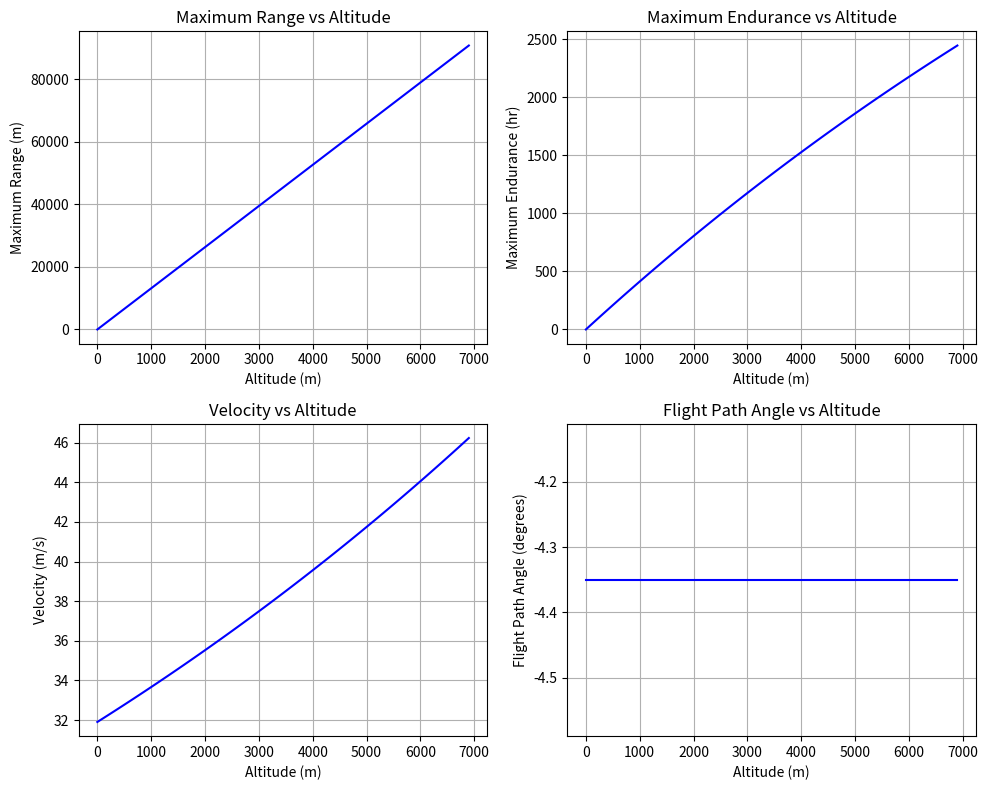
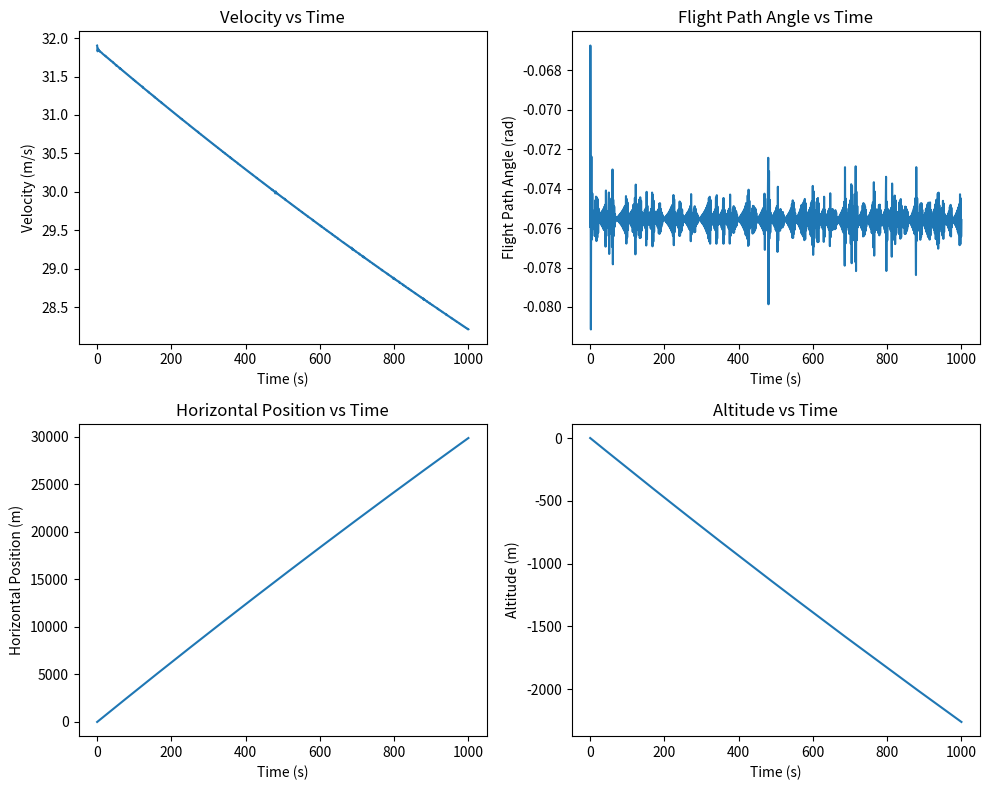

Here is the Python script that generated these plots, in order:
import numpy as np
from scipy.integrate import solve_ivp
import matplotlib.pyplot as plt
import math

# Function for equations of motion
def equations_of_motion(t, y, rho_sl, S, C_D0, K, W, m, g):
    v, gamma, Xe, h = y  # Velocity, flight path angle, horizontal position, altitude
    
    # Air density as a function of altitude
    beta = 9296
    rho = rho_sl * np.exp(-h / beta)
    
    # Calculate lift coefficient
    Cl = np.sqrt(C_D0 / K)
    
    # Calculate drag force
    D = 0.5 * rho * v**2 * S * (C_D0 + K * Cl**2)
    L = 0.5 * rho * v**2 * S * Cl
    
    # Equations of motion
    dvdt = (-D - W * np.sin(gamma)) / m
    dgamma_dt = (L - W * np.cos(gamma)) / m
    dXedt = v * np.cos(gamma)
    dhdt = v * np.sin(gamma)
    
    return [dvdt, dgamma_dt, dXedt, dhdt]

# Aircraft Parameters
c_bar = 1.211  # Mean Aerodynamic Chord (m)
b = 10.47  # Wing Span (m)
AR = 8.8  # Aspect Ratio
e = 0.9  # Oswald efficiency factor
S = 12.47  # Wing Area (m^2)
m = 750  # Mass (kg)
g = 9.81  # Gravitational acceleration (m/s^2)
W = m * g  # Weight (N)
C_D0 = 0.036  # Drag Coefficient at zero lift
C_Lmax = 1.8  # Maximum lift coefficient
K = 1 / (np.pi * e * AR)  # Induced drag constant

# Sea level density (rho_sl)
rho_sl = 1.225  # Air density at sea level (kg/m^3)

# Altitude range
altitudes = np.arange(0, 7000, 100)  # Altitudes from 0 to 10000 m

# Pre-allocate arrays for results
Rmax = np.zeros_like(altitudes, dtype=float)  # Maximum range
Emax = np.zeros_like(altitudes, dtype=float)  # Maximum endurance
V = np.zeros_like(altitudes, dtype=float)  # Velocity
gamma = np.zeros_like(altitudes, dtype=float)  # Flight path angle

# Loop over different altitudes
for i, h in enumerate(altitudes):
    beta = 9296  # Scale height (m)
    rho = rho_sl * np.exp(-h / beta)  # Air density at altitude
    
    # Rmax (Maximum Range)
    Rmax[i] = h / (2 * np.sqrt(C_D0 * K))
    
    # Cl and Cd for endurance
    Clprime = np.sqrt(C_D0 / K) * np.sqrt(3)
    Cdprime = C_D0 * 4
    
    # Emax (Maximum Endurance)
    Emax[i] = (((1 / np.sqrt(2 * (W / S))) * ((Clprime ** (3/2)) / Cdprime) * (2 * beta * (1 -  np.exp(-h / (2 * beta)))))) 
    
   
    #Cl and Cd for velocity and flight path angle
    Cl = np.sqrt(C_D0 / K)
    Cd = C_D0 + K * Cl**2
    # Velocity V
    V[i] = np.sqrt(2 * W / (rho * S * Cl)) 
    
    # Flight path angle (gamma)
    tan_gamma = -1 / (Cl / Cd)
    gamma[i] = np.arctan(tan_gamma)

# Display results
print('Altitude (m) | Range (m) | Endurance (hr) | Velocity (m/s) | Flight Path Angle (degrees)')
for i, h in enumerate(altitudes):
    print(f'{h:4.0f}\t\t{Rmax[i]:.2f}\t\t{Emax[i] / 3600:.2f}\t\t{V[i]:.2f}\t\t{np.degrees(gamma[i]):.2f}')

# Plot results
fig, axs = plt.subplots(2, 2, figsize=(10, 8))

# Plot Maximum Range
axs[0, 0].plot(altitudes, Rmax, '-b', linewidth=1.5)
axs[0, 0].set_xlabel('Altitude (m)')
axs[0, 0].set_ylabel('Maximum Range (m)')
axs[0, 0].set_title('Maximum Range vs Altitude')
axs[0, 0].grid(True)

# Plot Maximum Endurance
axs[0, 1].plot(altitudes, Emax, '-b', linewidth=1.5)
axs[0, 1].set_xlabel('Altitude (m)')
axs[0, 1].set_ylabel('Maximum Endurance (hr)')
axs[0, 1].set_title('Maximum Endurance vs Altitude')
axs[0, 1].grid(True)

# Plot Velocity
axs[1, 0].plot(altitudes, V, '-b', linewidth=1.5)
axs[1, 0].set_xlabel('Altitude (m)')
axs[1, 0].set_ylabel('Velocity (m/s)')
axs[1, 0].set_title('Velocity vs Altitude')
axs[1, 0].grid(True)

# Plot Flight Path Angle
axs[1, 1].plot(altitudes, np.degrees(gamma), '-b', linewidth=1.5)
axs[1, 1].set_xlabel('Altitude (m)')
axs[1, 1].set_ylabel('Flight Path Angle (degrees)')
axs[1, 1].set_title('Flight Path Angle vs Altitude')
axs[1, 1].grid(True)

plt.tight_layout()
plt.show()

# Initial conditions for numerical integration: [v, gamma, Xe, h]
initial_conditions = [V[0], gamma[0], 0, altitudes[0]]

# Time span for simulation
tspan = [0, 1000]  # Simulation time (s)

# Solve using solve_ivp
solution = solve_ivp(
    equations_of_motion, tspan, initial_conditions, args=(rho_sl, S, C_D0, K, W, m, g), dense_output=True
)

# Extract results
t = solution.t
y = solution.y

# Plot results of numerical integration
fig, axs = plt.subplots(2, 2, figsize=(10, 8))

axs[0, 0].plot(t, y[0])  # Velocity
axs[0, 0].set_xlabel('Time (s)')
axs[0, 0].set_ylabel('Velocity (m/s)')
axs[0, 0].set_title('Velocity vs Time')

axs[0, 1].plot(t, y[1])  # Flight path angle
axs[0, 1].set_xlabel('Time (s)')
axs[0, 1].set_ylabel('Flight Path Angle (rad)')
axs[0, 1].set_title('Flight Path Angle vs Time')

axs[1, 0].plot(t, y[2])  # Horizontal position
axs[1, 0].set_xlabel('Time (s)')
axs[1, 0].set_ylabel('Horizontal Position (m)')
axs[1, 0].set_title('Horizontal Position vs Time')

axs[1, 1].plot(t, y[3])  # Altitude
axs[1, 1].set_xlabel('Time (s)')
axs[1, 1].set_ylabel('Altitude (m)')
axs[1, 1].set_title('Altitude vs Time')

plt.tight_layout()
plt.show()

